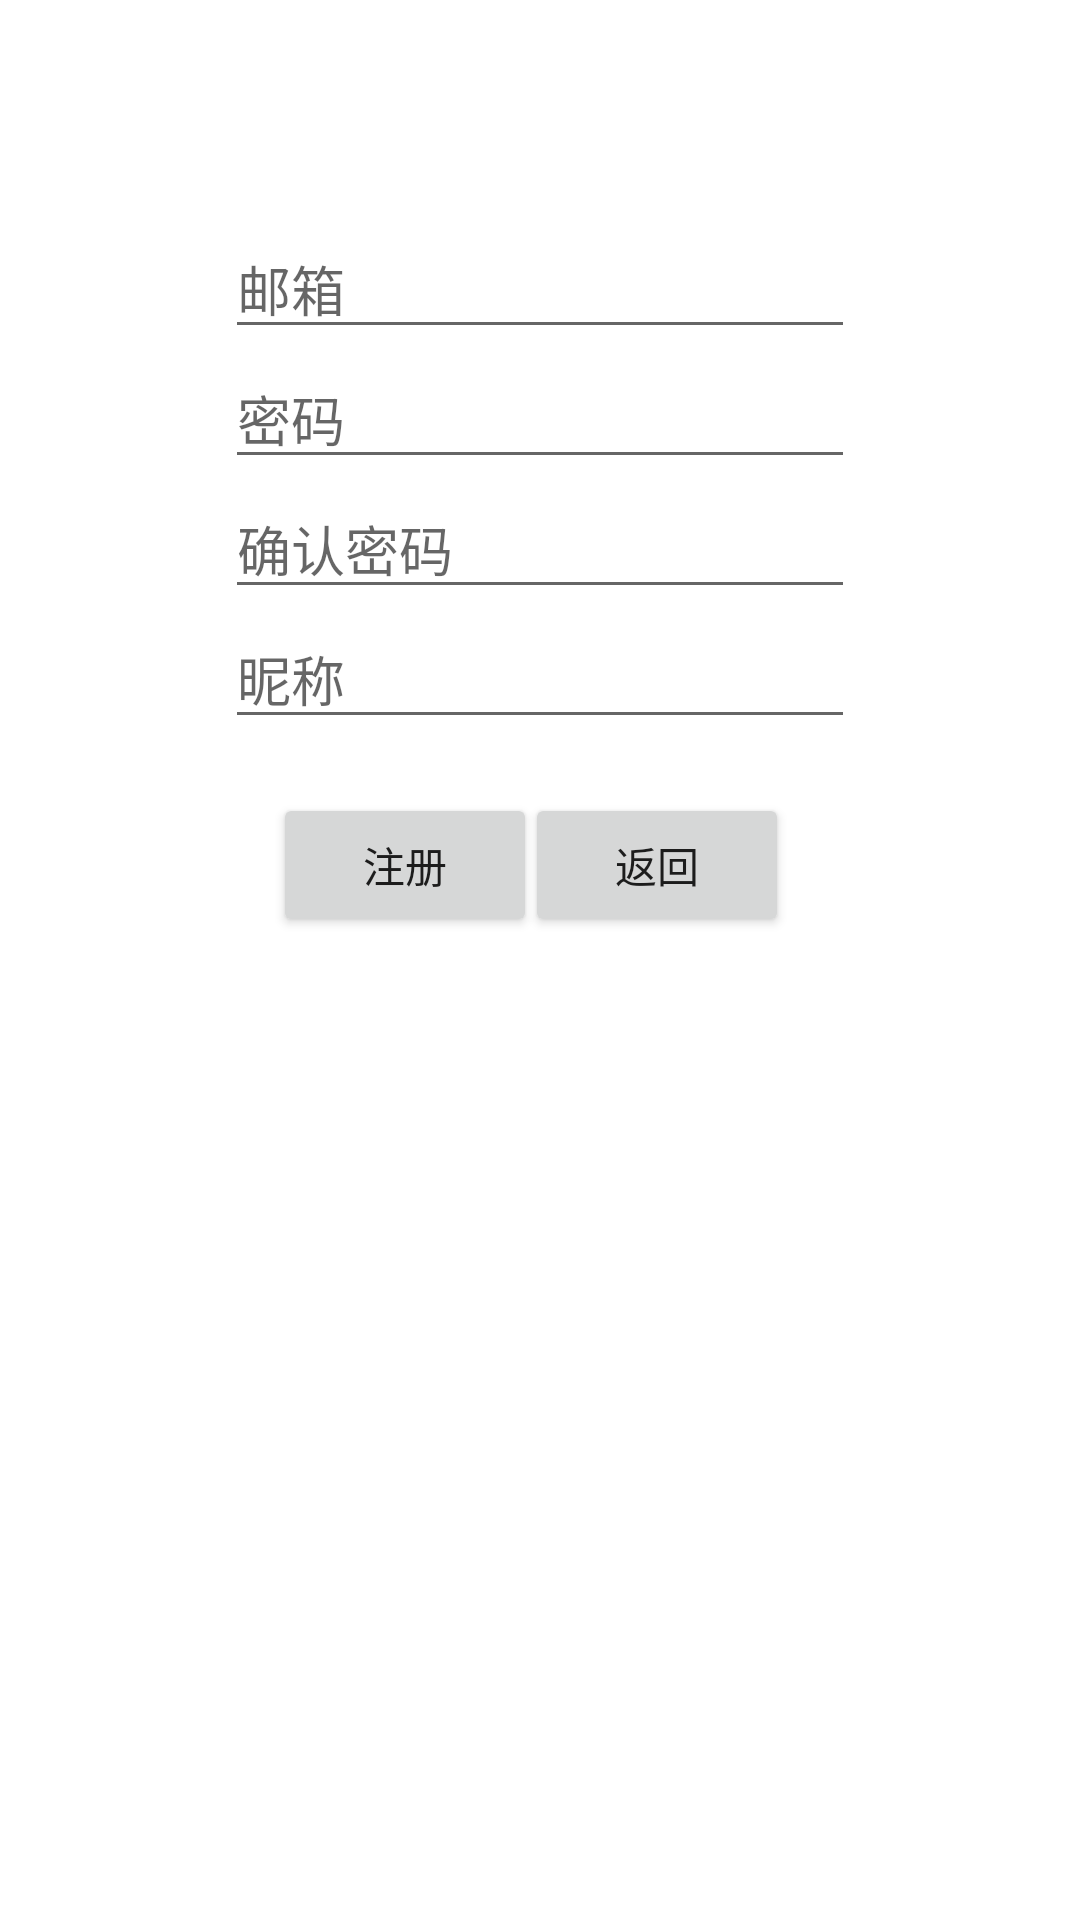

Write the Android layout XML for this screen, with the resource values it uses.
<!-- AndroidManifest.xml: application theme AppTheme -->
<!-- res/layout/register.xml -->
<RelativeLayout xmlns:android="http://schemas.android.com/apk/res/android"
    xmlns:tools="http://schemas.android.com/tools"
    android:layout_width="match_parent"
    android:layout_height="match_parent"
    android:paddingBottom="@dimen/activity_vertical_margin"
    android:paddingLeft="@dimen/activity_horizontal_margin"
    android:paddingRight="@dimen/activity_horizontal_margin"
    android:paddingTop="@dimen/activity_vertical_margin"
    tools:context="com.example.init.MainActivity$PlaceholderFragment" >

    <EditText
        android:id="@+id/email"
        android:layout_width="wrap_content"
        android:layout_height="wrap_content"
        android:layout_alignParentTop="true"
        android:layout_centerHorizontal="true"
        android:layout_marginTop="73dp"
        android:hint="@string/email"
        android:singleLine="true"
        android:ems="10"
        android:inputType="textEmailAddress" />

    <EditText
        android:id="@+id/password"
        android:layout_width="wrap_content"
        android:layout_height="wrap_content"
        android:layout_alignLeft="@+id/email"
        android:layout_alignRight="@+id/email"
        android:layout_below="@+id/email"
        android:hint="@string/password"
        android:singleLine="true"
        android:ems="10"
        android:inputType="textPassword" >
    </EditText>

    <EditText
        android:id="@+id/confirmPassword"
        android:layout_width="wrap_content"
        android:layout_height="wrap_content"
        android:layout_alignLeft="@+id/password"
        android:layout_alignRight="@+id/password"
        android:layout_below="@+id/password"
        android:hint="@string/confirm_password"
        android:singleLine="true"
        android:ems="10"
        android:inputType="textPassword" >
    </EditText>

    <EditText
        android:id="@+id/nickname"
        android:layout_width="wrap_content"
        android:layout_height="wrap_content"
        android:layout_alignLeft="@+id/confirmPassword"
        android:layout_below="@+id/confirmPassword"
        android:hint="@string/nickname"
        android:singleLine="true"
        android:ems="10"
        android:inputType="textPersonName" />

    <Button
        android:id="@+id/registerButton"
        android:layout_width="wrap_content"
        android:layout_height="wrap_content"
        android:layout_alignLeft="@+id/nickname"
        android:layout_below="@+id/nickname"
        android:layout_marginLeft="16dp"
        android:layout_marginTop="18dp"
        android:text="@string/register" />

    <Button
        android:id="@+id/backButton"
        android:layout_width="wrap_content"
        android:layout_height="wrap_content"
        android:layout_alignBaseline="@+id/registerButton"
        android:layout_alignBottom="@+id/registerButton"
        android:layout_alignRight="@+id/nickname"
        android:layout_marginRight="22dp"
        android:text="@string/back" />

</RelativeLayout>
<!-- resources referenced by this layout -->
<resources>
  <string name="back">返回</string>
  <string name="confirm_password">确认密码</string>
  <string name="email">邮箱</string>
  <string name="nickname">昵称</string>
  <string name="password">密码</string>
  <string name="register">注册</string>
</resources>
